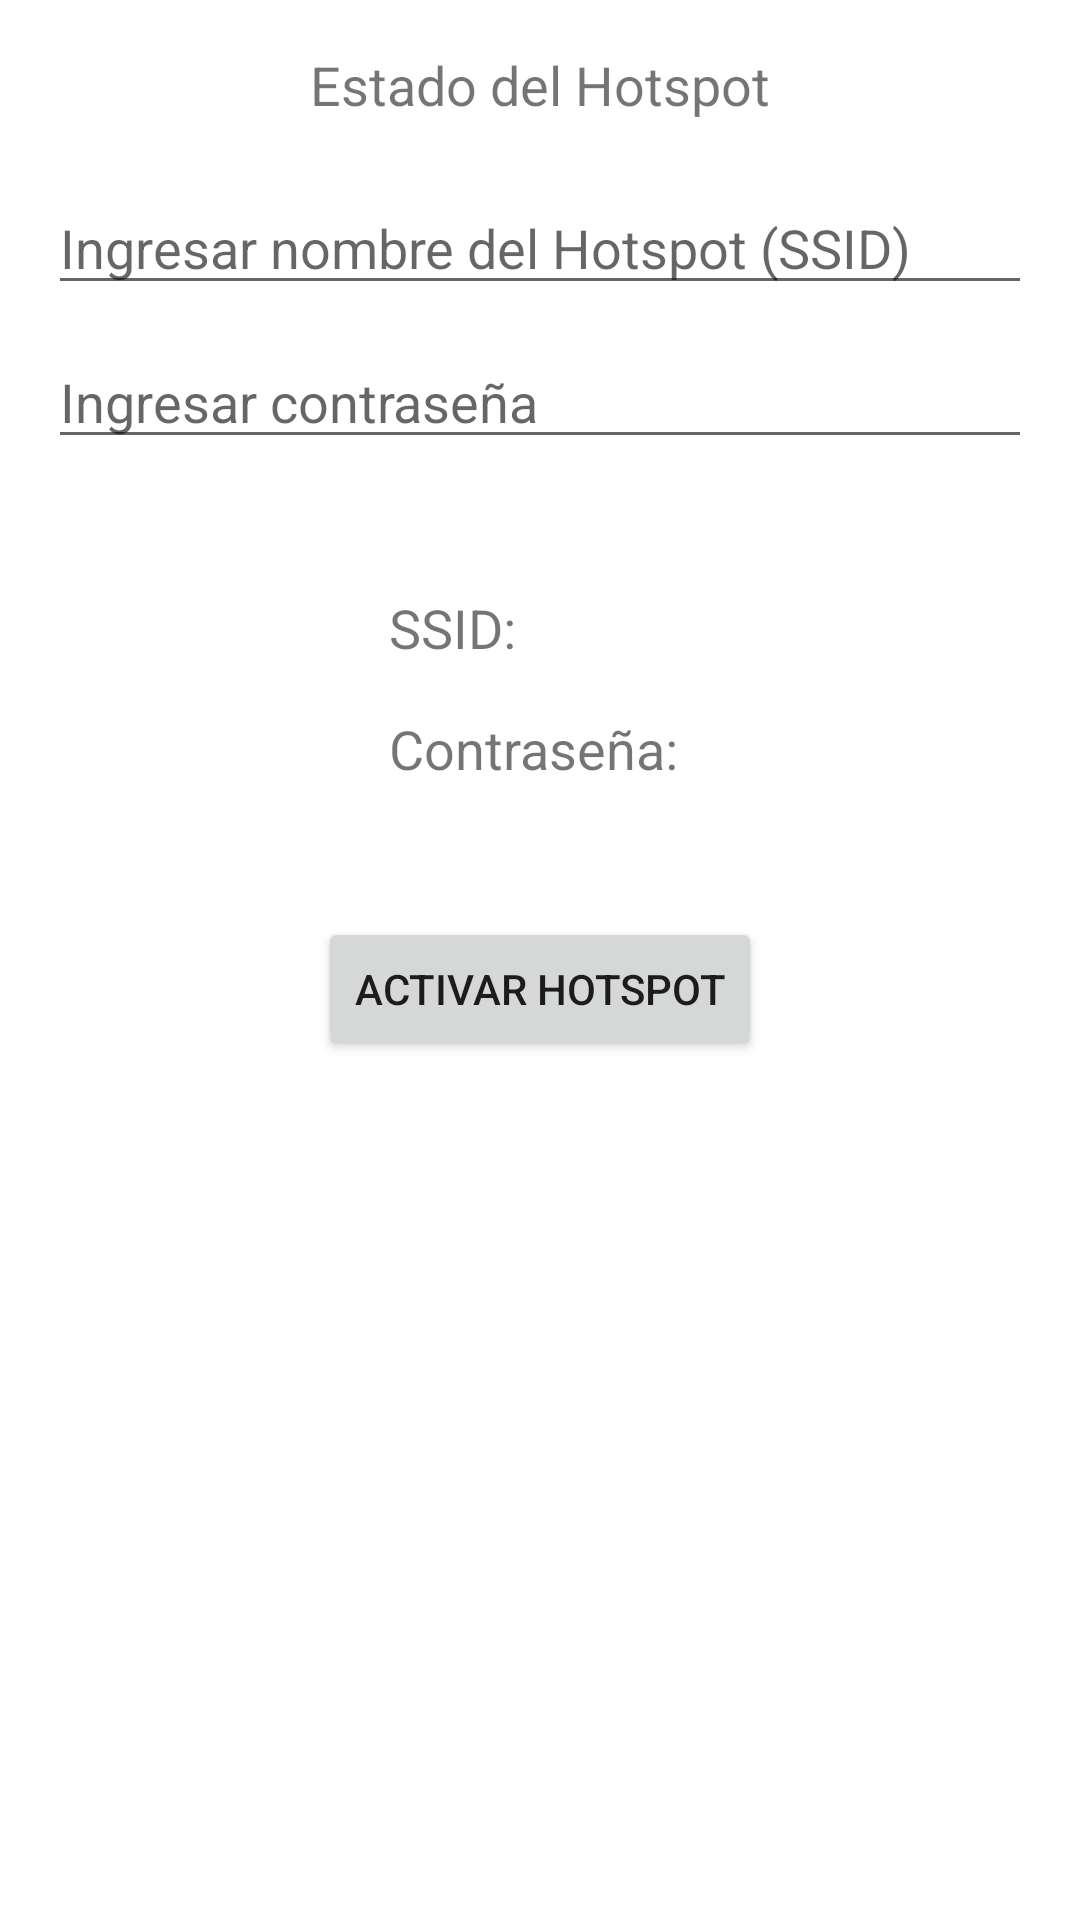

Reconstruct the res/layout file that produces this screen, plus the resources it refers to.
<!-- AndroidManifest.xml: application theme Theme.AutoAlert -->
<!-- res/layout/activity_main.xml -->
<RelativeLayout xmlns:android="http://schemas.android.com/apk/res/android"
    android:layout_width="match_parent"
    android:layout_height="match_parent"
    android:padding="16dp">

    
    <TextView
        android:id="@+id/statusTextView"
        android:layout_width="wrap_content"
        android:layout_height="wrap_content"
        android:text="Estado del Hotspot"
        android:textSize="18sp"
        android:layout_centerHorizontal="true"
        android:layout_marginBottom="20dp" />

    
    <EditText
        android:id="@+id/ssidEditText"
        android:layout_width="match_parent"
        android:layout_height="wrap_content"
        android:hint="Ingresar nombre del Hotspot (SSID)"
        android:inputType="text"
        android:layout_below="@id/statusTextView"
        android:layout_marginBottom="10dp" />

    
    <EditText
        android:id="@+id/passwordEditText"
        android:layout_width="match_parent"
        android:layout_height="wrap_content"
        android:hint="Ingresar contraseña"
        android:inputType="textPassword"
        android:layout_below="@id/ssidEditText"
        android:layout_marginBottom="20dp" />

    
    <LinearLayout
        android:id="@+id/infoLayout"
        android:layout_width="wrap_content"
        android:layout_height="wrap_content"
        android:layout_below="@id/passwordEditText"
        android:orientation="vertical"
        android:padding="16dp"
        android:layout_centerHorizontal="true">

        <TextView
            android:id="@+id/ssidTextView"
            android:layout_width="wrap_content"
            android:layout_height="wrap_content"
            android:text="SSID: "
            android:textSize="18sp"
            android:padding="8dp" />

        <TextView
            android:id="@+id/passwordTextView"
            android:layout_width="wrap_content"
            android:layout_height="wrap_content"
            android:text="Contraseña: "
            android:textSize="18sp"
            android:padding="8dp" />
    </LinearLayout>

    
    <Button
        android:id="@+id/toggleHotspotButton"
        android:layout_width="wrap_content"
        android:layout_height="wrap_content"
        android:text="Activar Hotspot"
        android:layout_below="@id/infoLayout"
        android:layout_centerHorizontal="true"
        android:layout_marginTop="20dp" />

</RelativeLayout>
<!-- resources referenced by this layout -->
<resources>
  <style name="Theme.AutoAlert" parent="Theme.MaterialComponents.DayNight.DarkActionBar">
          
          <item name="colorPrimary">@color/purple_500</item>
          <item name="colorPrimaryVariant">@color/purple_700</item>
          <item name="colorOnPrimary">@color/white</item>
          
          <item name="colorSecondary">@color/teal_200</item>
          <item name="colorSecondaryVariant">@color/teal_700</item>
          <item name="colorOnSecondary">@color/black</item>
          
          <item name="android:statusBarColor" tools:targetApi="l">?attr/colorPrimaryVariant</item>
          
      </style>
  <color name="white">#FFFFFFFF</color>
  <color name="black">#FF000000</color>
  <!-- not gathered from this repository: default colours our renderer supplied (Android Studio template values) -->
  <color name="purple_500">#FF6200EE</color>
  <color name="purple_700">#FF3700B3</color>
  <color name="teal_200">#FF03DAC5</color>
  <color name="teal_700">#FF018786</color>
</resources>
